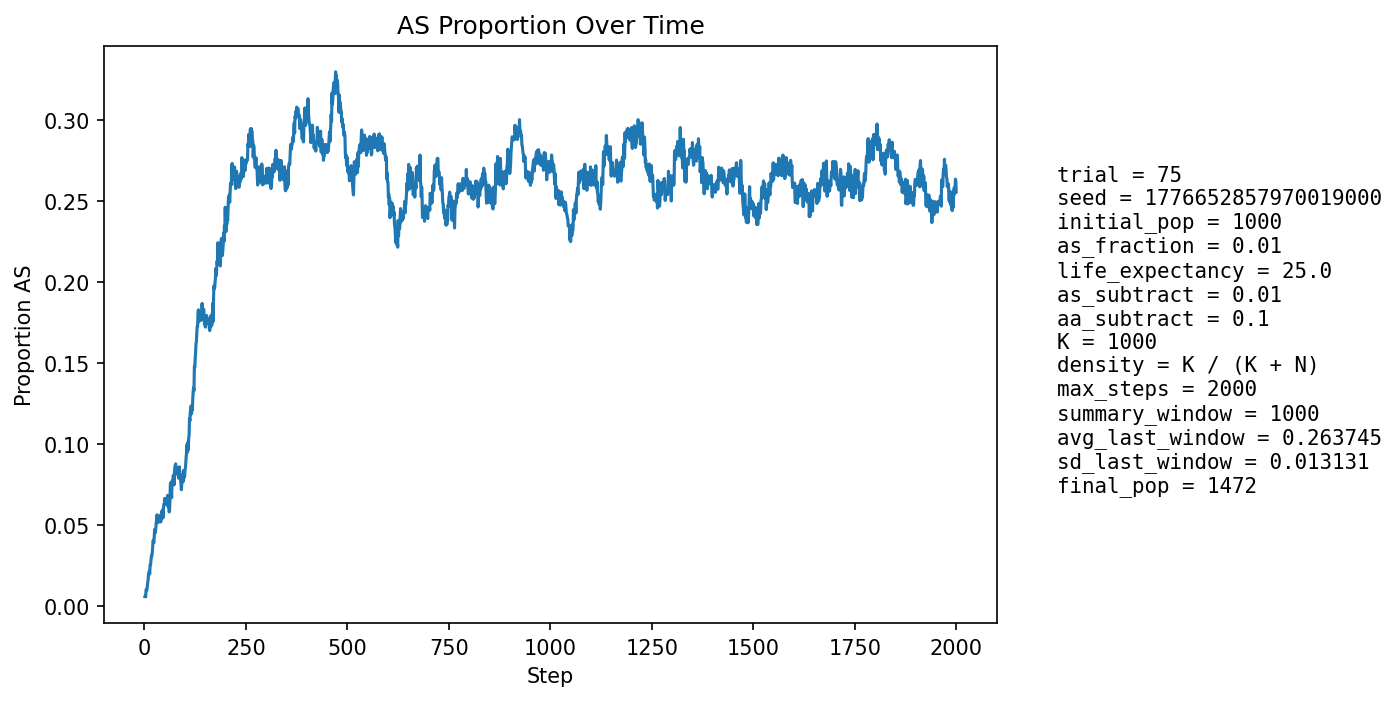

Source data for this figure (header and first rows):
step, population_size, births, newborn_AA, newborn_AS, newborn_SS, prop_newborn_AA, prop_newborn_AS, prop_newborn_SS, prop_repro_AA, prop_repro_AS, prop_AS_population
1, 1052, 255, 255, 0, 0, 1.0, 0.0, 0.0, 1.0, 0.0, 0.005703
2, 1068, 248, 248, 0, 0, 1.0, 0.0, 0.0, 1.0, 0.0, 0.005618
3, 1083, 247, 247, 0, 0, 1.0, 0.0, 0.0, 0.998, 0.001957, 0.00554
4, 1095, 243, 238, 5, 0, 0.9794, 0.02058, 0.0, 0.9881, 0.01186, 0.01005
5, 1116, 251, 249, 2, 0, 0.992, 0.007968, 0.0, 0.9886, 0.01143, 0.009857
6, 1135, 255, 253, 2, 0, 0.9922, 0.007843, 0.0, 0.9889, 0.01111, 0.009692
7, 1156, 259, 255, 4, 0, 0.9846, 0.01544, 0.0, 0.991, 0.009042, 0.01211
8, 1177, 262, 257, 5, 0, 0.9809, 0.01908, 0.0, 0.9858, 0.01416, 0.01444
9, 1197, 266, 261, 5, 0, 0.9812, 0.0188, 0.0, 0.9845, 0.01554, 0.01587
10, 1218, 269, 262, 7, 0, 0.974, 0.02602, 0.0, 0.9848, 0.01523, 0.0197
11, 1236, 272, 268, 4, 0, 0.9853, 0.01471, 0.0, 0.9834, 0.01656, 0.01942
12, 1257, 276, 271, 5, 0, 0.9819, 0.01812, 0.0, 0.9838, 0.01618, 0.02148
13, 1274, 277, 275, 1, 1, 0.9928, 0.00361, 0.00361, 0.9792, 0.0208, 0.01962
14, 1292, 279, 271, 8, 0, 0.9713, 0.02867, 0.0, 0.9732, 0.02681, 0.02554
15, 1306, 281, 276, 5, 0, 0.9822, 0.01779, 0.0, 0.9705, 0.02955, 0.02527
16, 1319, 282, 275, 7, 0, 0.9752, 0.02482, 0.0, 0.9708, 0.02919, 0.02805
17, 1332, 284, 276, 8, 0, 0.9718, 0.02817, 0.0, 0.9711, 0.02888, 0.03078
18, 1347, 286, 283, 3, 0, 0.9895, 0.01049, 0.0, 0.9655, 0.03448, 0.03044
19, 1358, 287, 281, 6, 0, 0.9791, 0.02091, 0.0, 0.9644, 0.03561, 0.0324
20, 1367, 288, 277, 11, 0, 0.9618, 0.03819, 0.0, 0.9646, 0.0354, 0.03511
21, 1375, 289, 274, 15, 0, 0.9481, 0.0519, 0.0, 0.9634, 0.0366, 0.04
22, 1385, 290, 281, 9, 0, 0.969, 0.03103, 0.0, 0.9652, 0.03483, 0.04043
23, 1389, 291, 283, 8, 0, 0.9725, 0.02749, 0.0, 0.964, 0.03602, 0.03888
24, 1396, 291, 281, 10, 0, 0.9656, 0.03436, 0.0, 0.9626, 0.03736, 0.04226
25, 1401, 293, 276, 17, 0, 0.942, 0.05802, 0.0, 0.953, 0.04701, 0.04711
26, 1407, 293, 284, 9, 0, 0.9693, 0.03072, 0.0, 0.9545, 0.04552, 0.04478
27, 1410, 293, 283, 10, 0, 0.9659, 0.03413, 0.0, 0.956, 0.04397, 0.04539
28, 1414, 294, 281, 13, 0, 0.9558, 0.04422, 0.0, 0.9534, 0.04661, 0.04809
29, 1416, 295, 277, 17, 1, 0.939, 0.05763, 0.00339, 0.948, 0.05204, 0.05155
30, 1420, 295, 280, 15, 0, 0.9492, 0.05085, 0.0, 0.9494, 0.05056, 0.05211
31, 1424, 295, 277, 18, 0, 0.939, 0.06102, 0.0, 0.9496, 0.05042, 0.05618
32, 1424, 295, 284, 11, 0, 0.9627, 0.03729, 0.0, 0.9483, 0.05168, 0.05267
33, 1424, 296, 284, 12, 0, 0.9595, 0.04054, 0.0, 0.9456, 0.05439, 0.05126
34, 1427, 296, 282, 14, 0, 0.9527, 0.0473, 0.0, 0.9456, 0.05439, 0.05256
35, 1426, 295, 278, 16, 1, 0.9424, 0.05424, 0.00339, 0.9428, 0.05718, 0.054
36, 1429, 296, 283, 13, 0, 0.9561, 0.04392, 0.0, 0.9442, 0.05579, 0.05248
37, 1427, 296, 278, 17, 1, 0.9392, 0.05743, 0.003378, 0.9458, 0.05417, 0.05396
38, 1429, 296, 283, 13, 0, 0.9561, 0.04392, 0.0, 0.9471, 0.05285, 0.05248
39, 1429, 296, 276, 20, 0, 0.9324, 0.06757, 0.0, 0.9458, 0.05424, 0.05598
40, 1430, 296, 285, 10, 1, 0.9628, 0.03378, 0.003378, 0.9485, 0.05153, 0.05175
41, 1429, 297, 282, 15, 0, 0.9495, 0.05051, 0.0, 0.9445, 0.05548, 0.05318
42, 1431, 296, 282, 14, 0, 0.9527, 0.0473, 0.0, 0.9471, 0.05285, 0.05381
43, 1434, 297, 276, 21, 0, 0.9293, 0.07071, 0.0, 0.9431, 0.05687, 0.05858
44, 1435, 296, 281, 15, 0, 0.9493, 0.05068, 0.0, 0.9445, 0.05548, 0.05714
45, 1437, 297, 279, 18, 0, 0.9394, 0.06061, 0.0, 0.9432, 0.05679, 0.05915
46, 1435, 296, 286, 10, 0, 0.9662, 0.03378, 0.0, 0.9446, 0.0554, 0.05436
47, 1435, 297, 274, 23, 0, 0.9226, 0.07744, 0.0, 0.9404, 0.05956, 0.06132
48, 1436, 297, 277, 20, 0, 0.9327, 0.06734, 0.0, 0.9404, 0.05956, 0.06267
49, 1433, 296, 277, 19, 0, 0.9358, 0.06419, 0.0, 0.9391, 0.06094, 0.06281
50, 1433, 296, 274, 22, 0, 0.9257, 0.07432, 0.0, 0.9431, 0.05687, 0.06629
51, 1434, 297, 283, 14, 0, 0.9529, 0.04714, 0.0, 0.9378, 0.06224, 0.06276
52, 1434, 296, 279, 17, 0, 0.9426, 0.05743, 0.0, 0.9362, 0.0638, 0.06416
53, 1434, 297, 280, 16, 1, 0.9428, 0.05387, 0.003367, 0.9335, 0.06648, 0.06276
54, 1435, 297, 280, 17, 0, 0.9428, 0.05724, 0.0, 0.9307, 0.06925, 0.06341
55, 1436, 297, 282, 15, 0, 0.9495, 0.05051, 0.0, 0.9322, 0.06777, 0.06267
56, 1436, 297, 278, 19, 0, 0.936, 0.06397, 0.0, 0.9309, 0.06906, 0.06476
57, 1438, 297, 273, 24, 0, 0.9192, 0.08081, 0.0, 0.9322, 0.06777, 0.06815
58, 1436, 296, 285, 11, 0, 0.9628, 0.03716, 0.0, 0.9335, 0.06648, 0.06128
59, 1432, 296, 276, 20, 0, 0.9324, 0.06757, 0.0, 0.9376, 0.06241, 0.06425
60, 1431, 296, 282, 14, 0, 0.9527, 0.0473, 0.0, 0.9362, 0.0638, 0.0601
... 1,940 more rows
